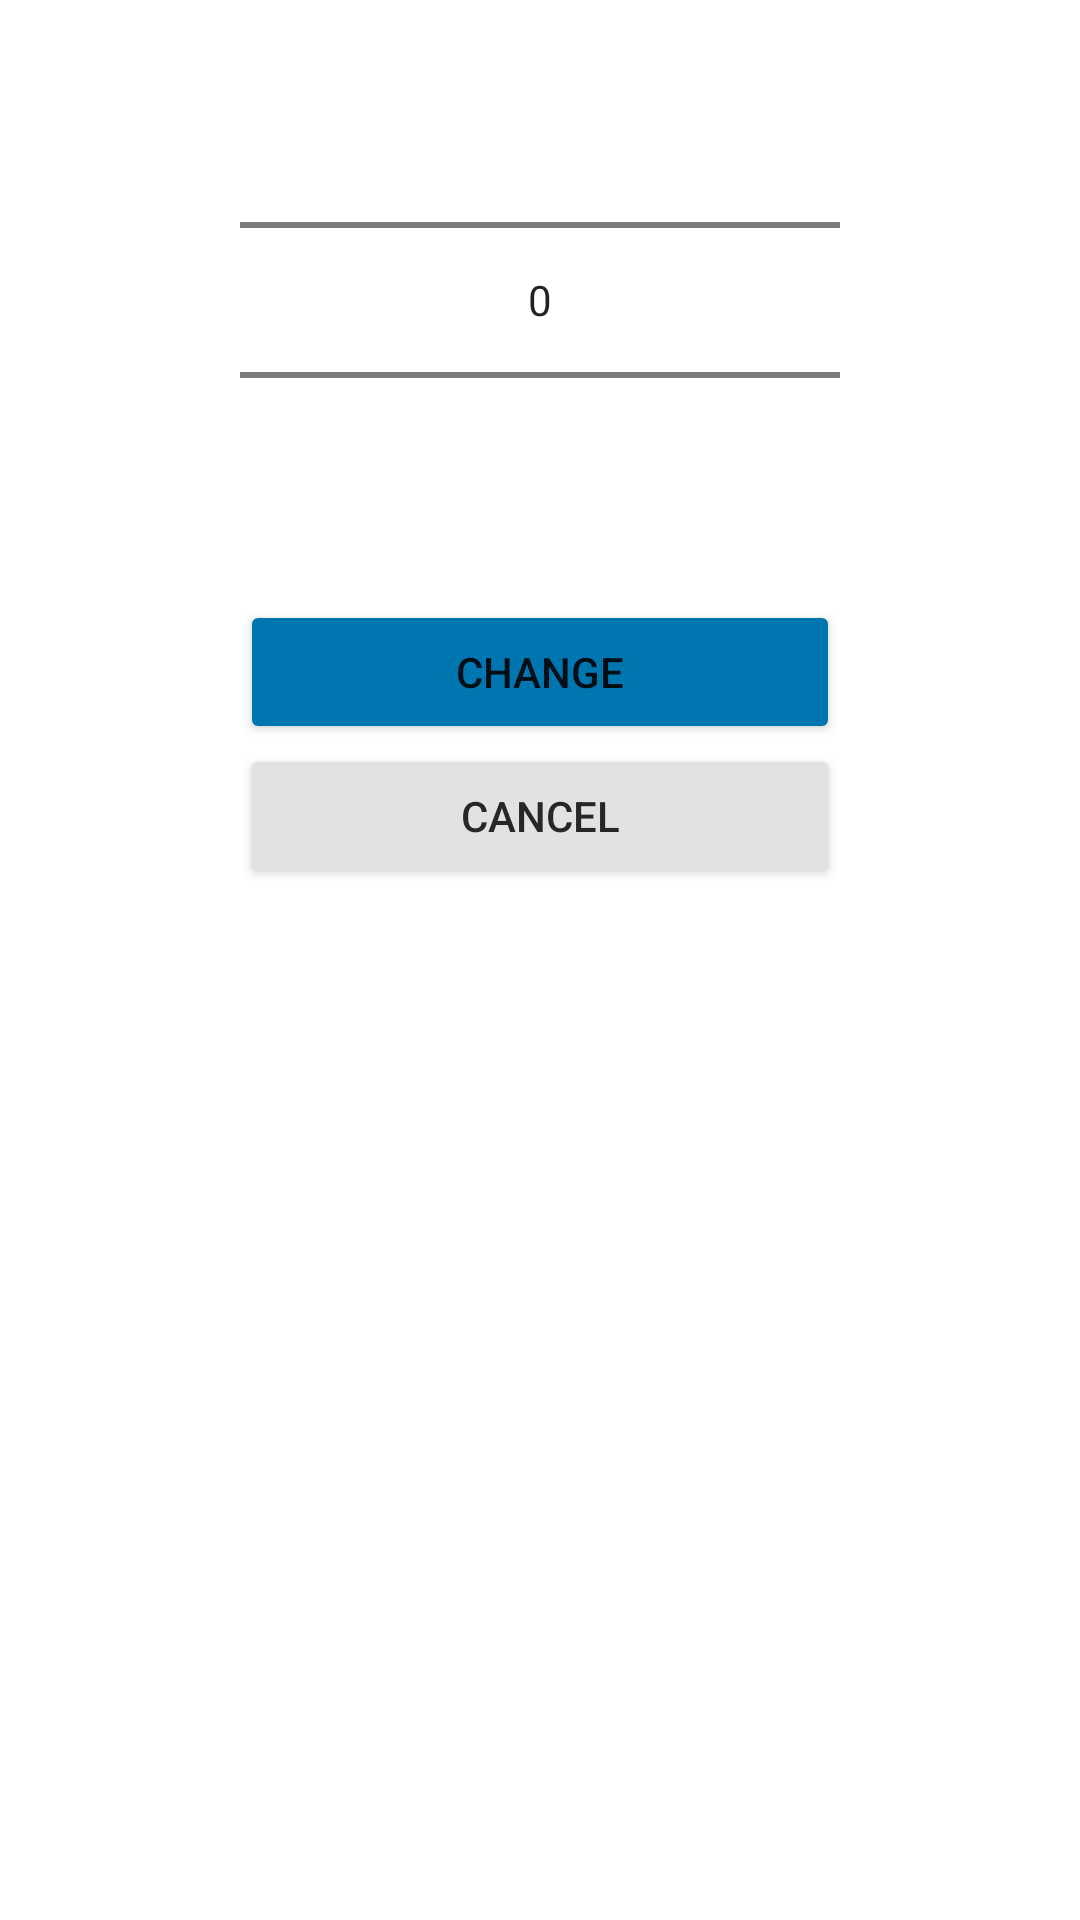

Reconstruct the res/layout file that produces this screen, plus the resources it refers to.
<!-- AndroidManifest.xml: application theme Theme.Mobile_assignment -->
<!-- res/layout/fragment_edit_routine_daily_target.xml -->
<?xml version="1.0" encoding="utf-8"?>
<androidx.constraintlayout.widget.ConstraintLayout xmlns:android="http://schemas.android.com/apk/res/android"
    xmlns:app="http://schemas.android.com/apk/res-auto"
    xmlns:tools="http://schemas.android.com/tools"
    android:id="@+id/constraintLayout"
    android:layout_width="match_parent"
    android:layout_height="match_parent"
    android:padding="10dp"
    tools:context=".EditRoutineDailyTarget">

    
    <NumberPicker
        android:id="@+id/targetAmtPicker"
        android:layout_width="200dp"
        android:layout_height="wrap_content"
        android:layout_marginStart="30dp"
        android:layout_marginEnd="30dp"
        app:layout_constraintEnd_toEndOf="parent"
        app:layout_constraintStart_toStartOf="parent"
        app:layout_constraintTop_toTopOf="parent" />

    <Button
        android:id="@+id/changeTargetBtn"
        style="@style/custom_btn"
        android:layout_width="200dp"
        android:layout_height="wrap_content"
        android:layout_marginStart="30dp"
        android:layout_marginTop="10dp"
        android:layout_marginEnd="30dp"
        android:text="Change"
        app:layout_constraintEnd_toEndOf="parent"
        app:layout_constraintStart_toStartOf="parent"
        app:layout_constraintTop_toBottomOf="@+id/targetAmtPicker" />

    <Button
        android:id="@+id/cancelBtn"
        android:layout_width="200dp"
        android:layout_height="wrap_content"
        android:layout_marginStart="30dp"
        android:layout_marginEnd="30dp"
        android:backgroundTint="#E2E2E2"
        android:text="Cancel"
        android:textColor="#272727"
        app:layout_constraintEnd_toEndOf="parent"
        app:layout_constraintStart_toStartOf="parent"
        app:layout_constraintTop_toBottomOf="@+id/changeTargetBtn" />

</androidx.constraintlayout.widget.ConstraintLayout>
<!-- resources referenced by this layout -->
<resources>
  <style name="custom_btn">
          <item name="android:layout_width">0dp</item>
          <item name="android:layout_height">wrap_content</item>
          <item name="android:backgroundTint">#0076B1</item>
      </style>
  <style name="Theme.Mobile_assignment" parent="Theme.MaterialComponents.DayNight.NoActionBar">        
  
          <item name="colorPrimary">@color/purple_500</item>
          <item name="colorPrimaryVariant">@color/purple_700</item>
          <item name="colorOnPrimary">@color/white</item>
          
          <item name="colorSecondary">@color/teal_200</item>
          <item name="colorSecondaryVariant">@color/teal_700</item>
          <item name="colorOnSecondary">@color/black</item>
          
          <item name="android:statusBarColor">?attr/colorPrimaryVariant</item>
          
      </style>
  <color name="purple_500">#FF6200EE</color>
  <color name="purple_700">#FF3700B3</color>
  <color name="white">#FFFFFFFF</color>
  <color name="teal_200">#FF03DAC5</color>
  <color name="teal_700">#FF018786</color>
  <color name="black">#FF000000</color>
</resources>
